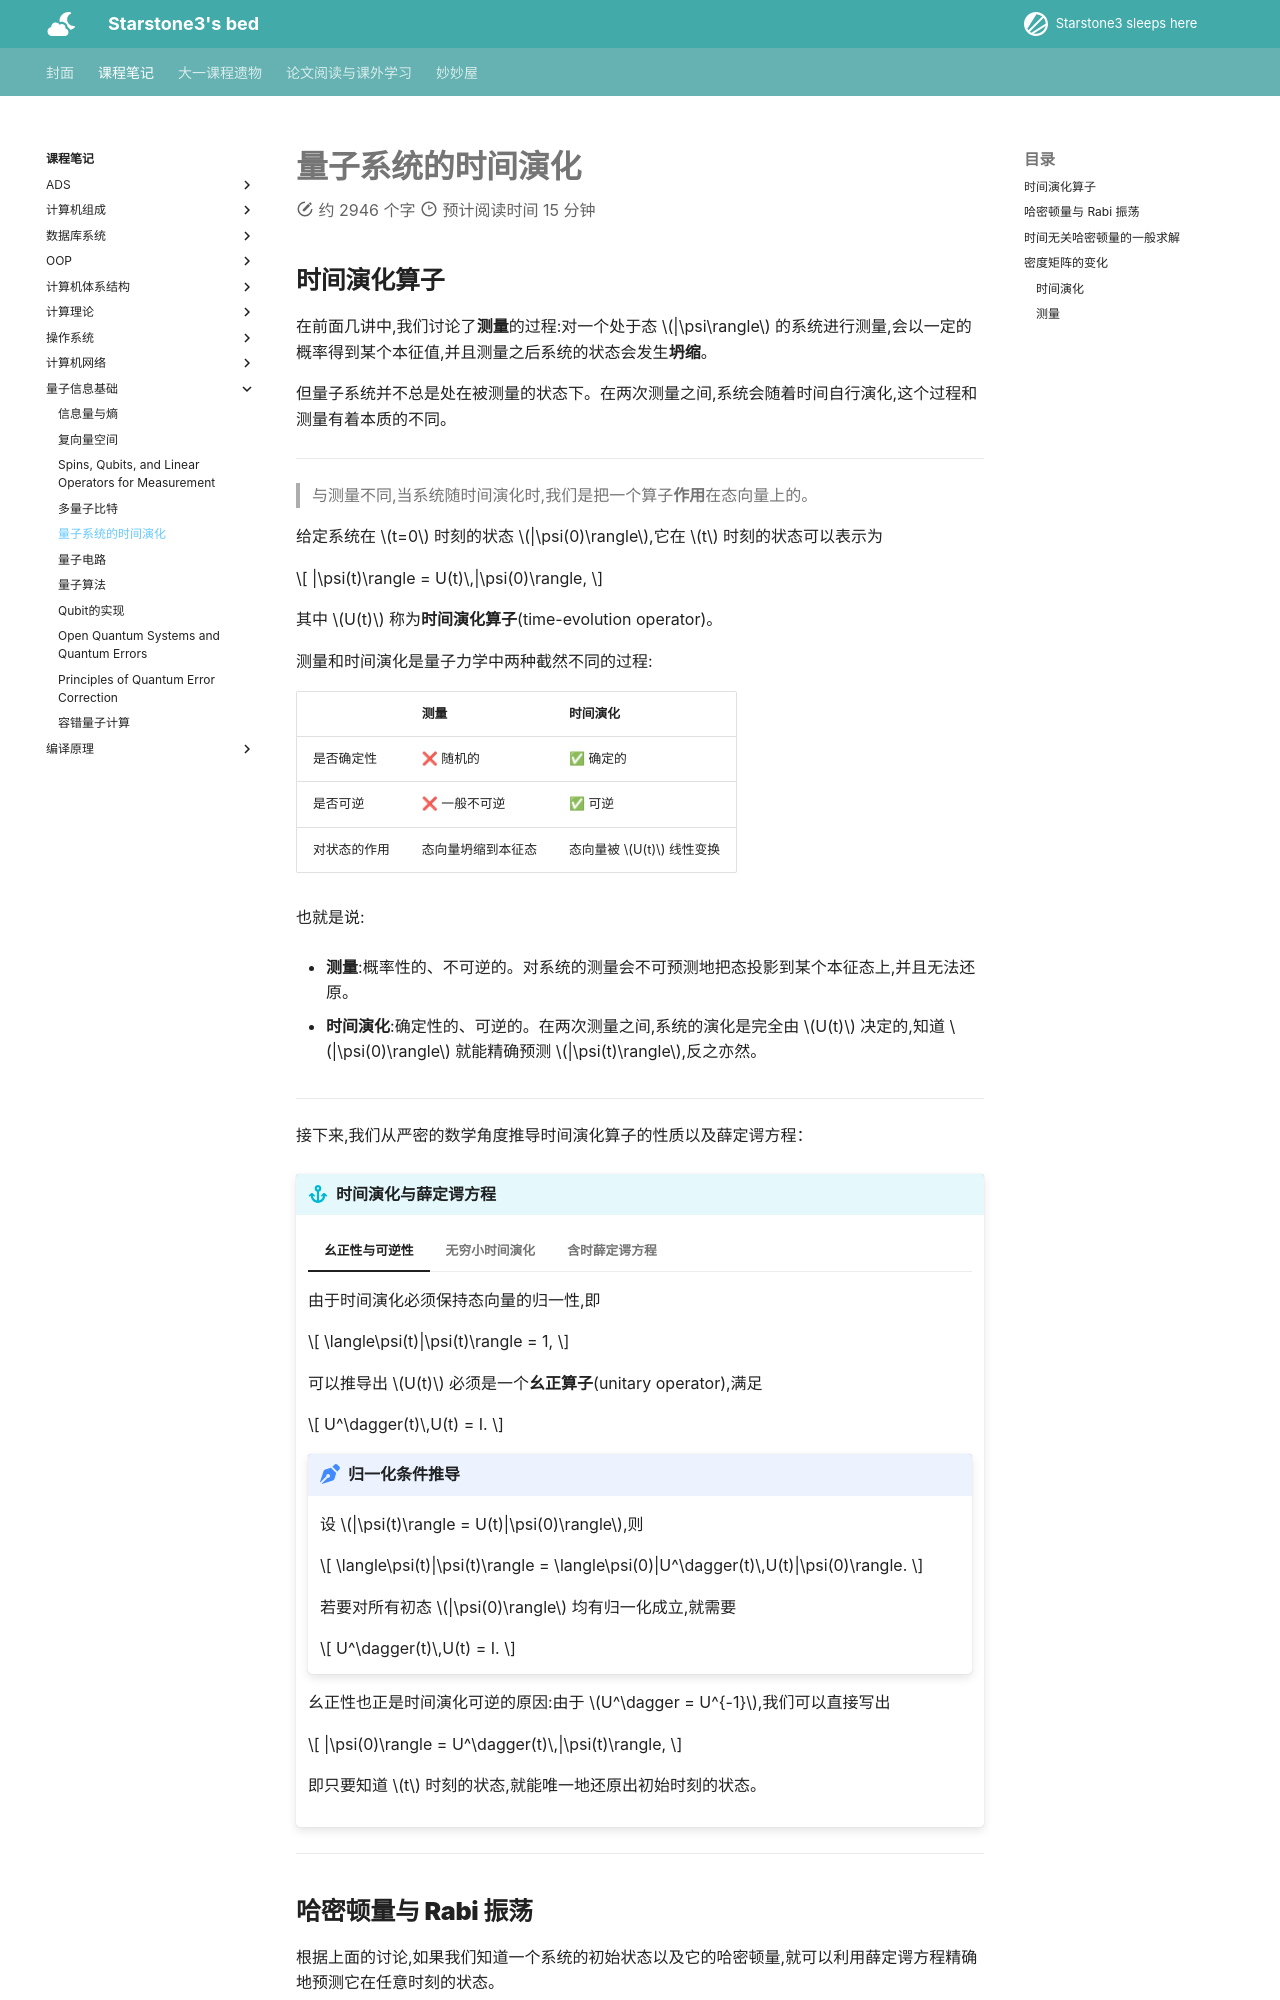

repository: starstone3/starstone3.github.io · page: incourse/qi/lec5/index.html · generator: mkdocs

---
comments: true
---

# 量子系统的时间演化

## 时间演化算子

在前面几讲中,我们讨论了**测量**的过程:对一个处于态 $|\psi\rangle$ 的系统进行测量,会以一定的概率得到某个本征值,并且测量之后系统的状态会发生**坍缩**。

但量子系统并不总是处在被测量的状态下。在两次测量之间,系统会随着时间自行演化,这个过程和测量有着本质的不同。

---

> 与测量不同,当系统随时间演化时,我们是把一个算子**作用**在态向量上的。

给定系统在 $t=0$ 时刻的状态 $|\psi(0)\rangle$,它在 $t$ 时刻的状态可以表示为

$$
|\psi(t)\rangle = U(t)\,|\psi(0)\rangle,
$$

其中 $U(t)$ 称为**时间演化算子**(time-evolution operator)。


测量和时间演化是量子力学中两种截然不同的过程:

| | 测量 | 时间演化 |
|---|---|---|
| 是否确定性 | ❌ 随机的 | ✅ 确定的 |
| 是否可逆 | ❌ 一般不可逆 | ✅ 可逆 |
| 对状态的作用 | 态向量坍缩到本征态 | 态向量被 $U(t)$ 线性变换 |

也就是说:

- **测量**:概率性的、不可逆的。对系统的测量会不可预测地把态投影到某个本征态上,并且无法还原。

- **时间演化**:确定性的、可逆的。在两次测量之间,系统的演化是完全由 $U(t)$ 决定的,知道 $|\psi(0)\rangle$ 就能精确预测 $|\psi(t)\rangle$,反之亦然。

---

接下来,我们从严密的数学角度推导时间演化算子的性质以及薛定谔方程：

!!! info "时间演化与薛定谔方程"

    === "幺正性与可逆性"

        由于时间演化必须保持态向量的归一性,即

        $$
        \langle\psi(t)|\psi(t)\rangle = 1,
        $$

        可以推导出 $U(t)$ 必须是一个**幺正算子**(unitary operator),满足

        $$
        U^\dagger(t)\,U(t) = I.
        $$

        !!! prove "归一化条件推导"
            设 $|\psi(t)\rangle = U(t)|\psi(0)\rangle$,则

            $$
            \langle\psi(t)|\psi(t)\rangle
            = \langle\psi(0)|U^\dagger(t)\,U(t)|\psi(0)\rangle.
            $$

            若要对所有初态 $|\psi(0)\rangle$ 均有归一化成立,就需要

            $$
            U^\dagger(t)\,U(t) = I.
            $$

        幺正性也正是时间演化可逆的原因:由于 $U^\dagger = U^{-1}$,我们可以直接写出

        $$
        |\psi(0)\rangle = U^\dagger(t)\,|\psi(t)\rangle,
        $$

        即只要知道 $t$ 时刻的状态,就能唯一地还原出初始时刻的状态。

    === "无穷小时间演化"

        考虑**无穷小时间步长** $\delta t$ 下的演化算子 $U(\delta t)$。
        
        它需要满足两个条件。
        
        **1. 幺正性**
        
        $$
        U^\dagger(\delta t)\,U(\delta t) = I.
        $$
        
        **2. 连续性**（当 $\delta t \to 0$ 时，$U(\delta t) \to I$）
        
        对 $U(\delta t)$ 关于 $\delta t$ 展开到一阶，可以写成
        
        $$
        U(\delta t) = I - \frac{i}{\hbar} H\,\delta t,
        $$
        
        其中 $U(0) = I$，前面的系数 $-i/\hbar$ 是约定俗成的写法（引入后可使 $H$ 具有能量量纲）。
        
        将以上两个条件合在一起，把 $U(\delta t)$ 代入幺正条件：
        
        $$
        \left(I + \frac{i}{\hbar} H^\dagger\,\delta t\right)\!\left(I - \frac{i}{\hbar} H\,\delta t\right) = I.
        $$
        
        展开并保留到 $O(\delta t)$ 的一阶项，得到
        
        $$
        I + \frac{i}{\hbar}(H^\dagger - H)\,\delta t + O(\delta t^2) = I.
        $$
        
        因此必须有
        
        $$
        H^\dagger - H = 0 \quad \Longrightarrow \quad H^\dagger = H.
        $$
        
        > 也就是说，**哈密顿量 $H$ 必须是厄米算子**。

    === "含时薛定谔方程"
